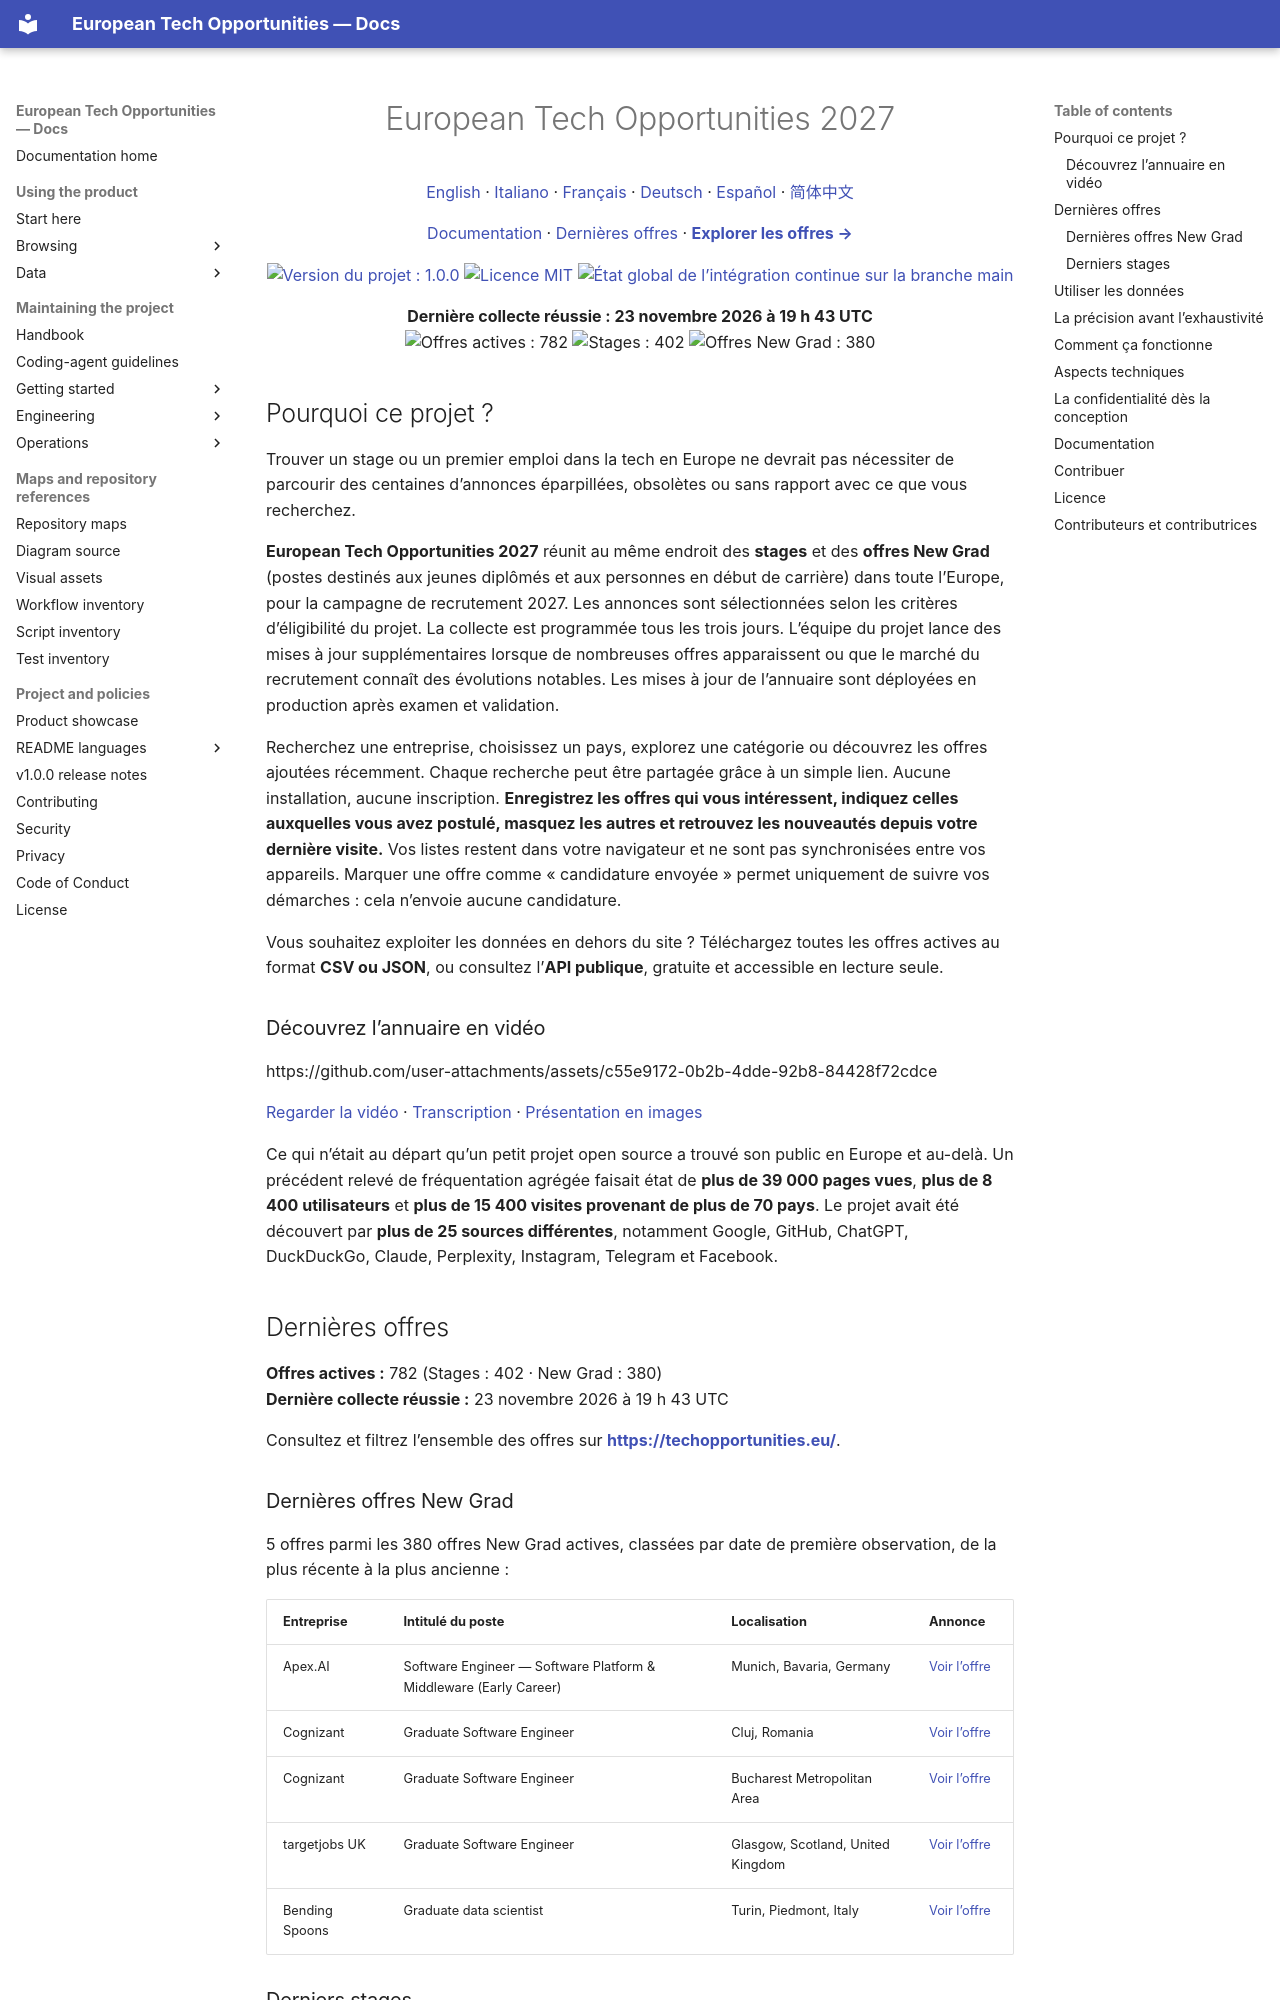

repository: simonesiega/european-tech-opportunities-2027 · page: translations/README.fr.html · generator: mkdocs

<h1 align="center">European Tech Opportunities 2027</h1>

<div align="center" markdown="1">

[English](../../README.md) · [Italiano](README.it.md) · [Français](README.fr.md) · [Deutsch](README.de.md) · [Español](README.es.md) · [简体中文](README.zh-CN.md)

</div>

<p align="center">
  <a href="https://docs.techopportunities.eu/">Documentation</a> ·
  <a href="#dernières-offres">Dernières offres</a> ·
  <a href="https://techopportunities.eu/"><strong>Explorer les offres →</strong></a>
</p>

<p align="center">
  <a href="https://docs.techopportunities.eu/docs/releases/v1.0.0.html">
    <img src="https://img.shields.io/badge/version-1.0.0-2563eb" alt="Version du projet : 1.0.0" />
  </a>
  <a href="../../LICENSE">
    <img src="https://img.shields.io/github/license/simonesiega/european-tech-opportunities-2027" alt="Licence MIT" />
  </a>
  <a href="https://github.com/simonesiega/european-tech-opportunities-2027/actions?query=branch%3Amain">
    <img src="https://img.shields.io/github/check-suites/simonesiega/european-tech-opportunities-2027/main?label=CI" alt="État global de l’intégration continue sur la branche main" />
  </a>
</p>

<!-- BEGIN OPPORTUNITY COUNTS -->
<p align="center">
  <strong>Dernière collecte réussie : 23 novembre 2026 à 19 h 43 UTC</strong><br>
  <img src="https://img.shields.io/badge/Offres%20actives-782-2563eb?style=for-the-badge" alt="Offres actives : 782" />
  <img src="https://img.shields.io/badge/Stages-402-16a34a?style=for-the-badge" alt="Stages : 402" />
  <img src="https://img.shields.io/badge/New%20Grad-380-9333ea?style=for-the-badge" alt="Offres New Grad : 380" />
</p>
<!-- Public directory state v1 sha256: dc31c2dd8488d24295ec107823ba1dd2aff52866464fb87c9aaa2ae538b19342 -->
<!-- END OPPORTUNITY COUNTS -->

## Pourquoi ce projet ?

Trouver un stage ou un premier emploi dans la tech en Europe ne devrait pas nécessiter de parcourir des centaines d’annonces éparpillées, obsolètes ou sans rapport avec ce que vous recherchez.

**European Tech Opportunities 2027** réunit au même endroit des **stages** et des **offres New Grad** (postes destinés aux jeunes diplômés et aux personnes en début de carrière) dans toute l’Europe, pour la campagne de recrutement 2027. Les annonces sont sélectionnées selon les critères d’éligibilité du projet. La collecte est programmée tous les trois jours. L’équipe du projet lance des mises à jour supplémentaires lorsque de nombreuses offres apparaissent ou que le marché du recrutement connaît des évolutions notables. Les mises à jour de l’annuaire sont déployées en production après examen et validation.

Recherchez une entreprise, choisissez un pays, explorez une catégorie ou découvrez les offres ajoutées récemment. Chaque recherche peut être partagée grâce à un simple lien. Aucune installation, aucune inscription. **Enregistrez les offres qui vous intéressent, indiquez celles auxquelles vous avez postulé, masquez les autres et retrouvez les nouveautés depuis votre dernière visite.** Vos listes restent dans votre navigateur et ne sont pas synchronisées entre vos appareils. Marquer une offre comme « candidature envoyée » permet uniquement de suivre vos démarches : cela n’envoie aucune candidature.

Vous souhaitez exploiter les données en dehors du site ? Téléchargez toutes les offres actives au format **CSV ou JSON**, ou consultez l’**API publique**, gratuite et accessible en lecture seule.

### Découvrez l’annuaire en vidéo

<!-- Conserver cette URL seule sur sa ligne pour permettre l’affichage du lecteur vidéo natif de GitHub. -->
<!-- markdownlint-disable-next-line MD034 -->
https://github.com/user-attachments/assets/c55e9172-0b2b-4dde-92b8-84428f72cdce

[Regarder la vidéo](../assets/promo/european-tech-opportunities-2027.mp4) · [Transcription](../assets/promo/maintainers/VIDEO.md#timeline-and-descriptive-transcript) · [Présentation en images](../assets/promo/storyboard.webp)

Ce qui n’était au départ qu’un petit projet open source a trouvé son public en Europe et au-delà. Un précédent relevé de fréquentation agrégée faisait état de **plus de 39 000 pages vues**, **plus de 8 400 utilisateurs** et **plus de 15 400 visites provenant de plus de 70 pays**. Le projet avait été découvert par **plus de 25 sources différentes**, notamment Google, GitHub, ChatGPT, DuckDuckGo, Claude, Perplexity, Instagram, Telegram et Facebook.

## Dernières offres

<!-- BEGIN OPPORTUNITIES -->
**Offres actives :** 782 (Stages : 402 · New Grad : 380)<br>
**Dernière collecte réussie :** 23 novembre 2026 à 19 h 43 UTC

Consultez et filtrez l’ensemble des offres sur **[https://techopportunities.eu/](https://techopportunities.eu/)**.
